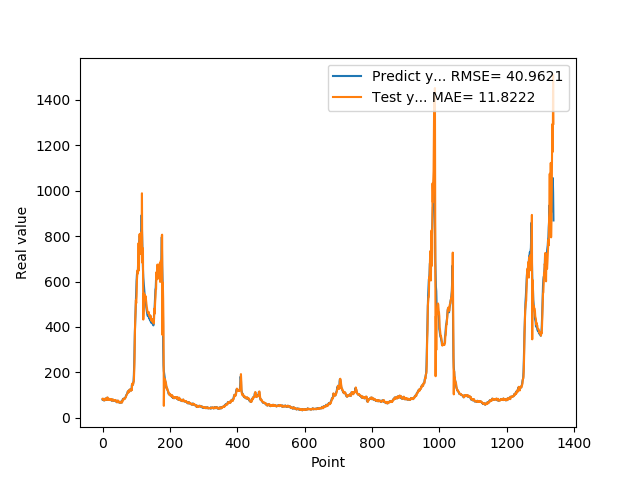

Data behind this chart, as committed beside it:
7.946800000000000352e+01, 8.371810984774030828e+01
7.818800000000000239e+01, 8.020132415347860899e+01
8.051100000000000989e+01, 7.839977893816318044e+01
7.726999999999999602e+01, 8.055784941308147040e+01
8.339900000000000091e+01, 7.767488050197329130e+01
7.622599999999999909e+01, 8.317722226326570478e+01
7.828600000000000136e+01, 7.708392548638852304e+01
8.094199999999999307e+01, 7.715601006971915865e+01
8.189699999999999136e+01, 8.132177816699743289e+01
8.466700000000000159e+01, 8.208329532032438181e+01
7.834399999999999409e+01, 8.533506642933370756e+01
8.075499999999999545e+01, 7.905111636809550646e+01
8.097499999999999432e+01, 8.022299151689165342e+01
8.798899999999999011e+01, 8.123083371988010981e+01
8.859899999999998954e+01, 8.795298909233206075e+01
7.852700000000000102e+01, 8.950521092958189229e+01
8.433899999999999864e+01, 7.883624202284259752e+01
7.957699999999999818e+01, 8.380955686270367266e+01
8.062399999999999523e+01, 7.977904021713450788e+01
8.065399999999999636e+01, 7.962549793188935610e+01
8.308400000000000318e+01, 8.115980424972515550e+01
8.220799999999999841e+01, 8.305481295141819942e+01
7.790000000000000568e+01, 8.277839382230665422e+01
8.185699999999999932e+01, 7.818792383013831682e+01
8.099399999999999977e+01, 8.166175707743913392e+01
7.947899999999999920e+01, 8.134422764015239693e+01
8.069100000000000250e+01, 7.950686985880594193e+01
7.499299999999999500e+01, 8.103255638265163441e+01
7.594299999999999784e+01, 7.552465149190462057e+01
7.811199999999999477e+01, 7.518385007041038648e+01
8.048000000000000398e+01, 7.811292494619745241e+01
7.664800000000001035e+01, 8.053933043269090319e+01
7.726999999999999602e+01, 7.723843054059543078e+01
7.443000000000000682e+01, 7.719649606533319286e+01
7.576699999999999591e+01, 7.484025988436249577e+01
7.626800000000000068e+01, 7.527181476700177143e+01
7.792900000000000205e+01, 7.652051551210352898e+01
7.799800000000000466e+01, 7.798015782634574578e+01
7.522599999999999909e+01, 7.847034941508607631e+01
7.323699999999999477e+01, 7.558017753788467985e+01
7.517600000000000193e+01, 7.327860616475018674e+01
7.000600000000000023e+01, 7.492496795790980002e+01
6.901200000000000045e+01, 7.059703449812998599e+01
6.864799999999999613e+01, 6.832284985090960561e+01
7.406000000000000227e+01, 6.869461494791323730e+01
7.538400000000000034e+01, 7.334210174468945809e+01
7.332200000000000273e+01, 7.578929181775166057e+01
7.210300000000000864e+01, 7.357587408670320883e+01
6.855700000000000216e+01, 7.247203579992743983e+01
6.704300000000000637e+01, 6.886246792950839790e+01
6.927299999999999613e+01, 6.666093488175347659e+01
6.811599999999999966e+01, 6.883747204645159457e+01
6.740300000000000580e+01, 6.831491158926246499e+01
6.967399999999999238e+01, 6.727176453523320276e+01
6.704899999999999238e+01, 6.970937917755672686e+01
7.146699999999999875e+01, 6.749360876860102110e+01
6.921500000000000341e+01, 7.093214240536995874e+01
6.728399999999999181e+01, 6.990717754271540230e+01
7.426000000000000512e+01, 6.697116805348348123e+01
7.452199999999999136e+01, 7.422662551791985663e+01
8.128399999999999181e+01, 7.492919257907435338e+01
... 1,279 more rows
